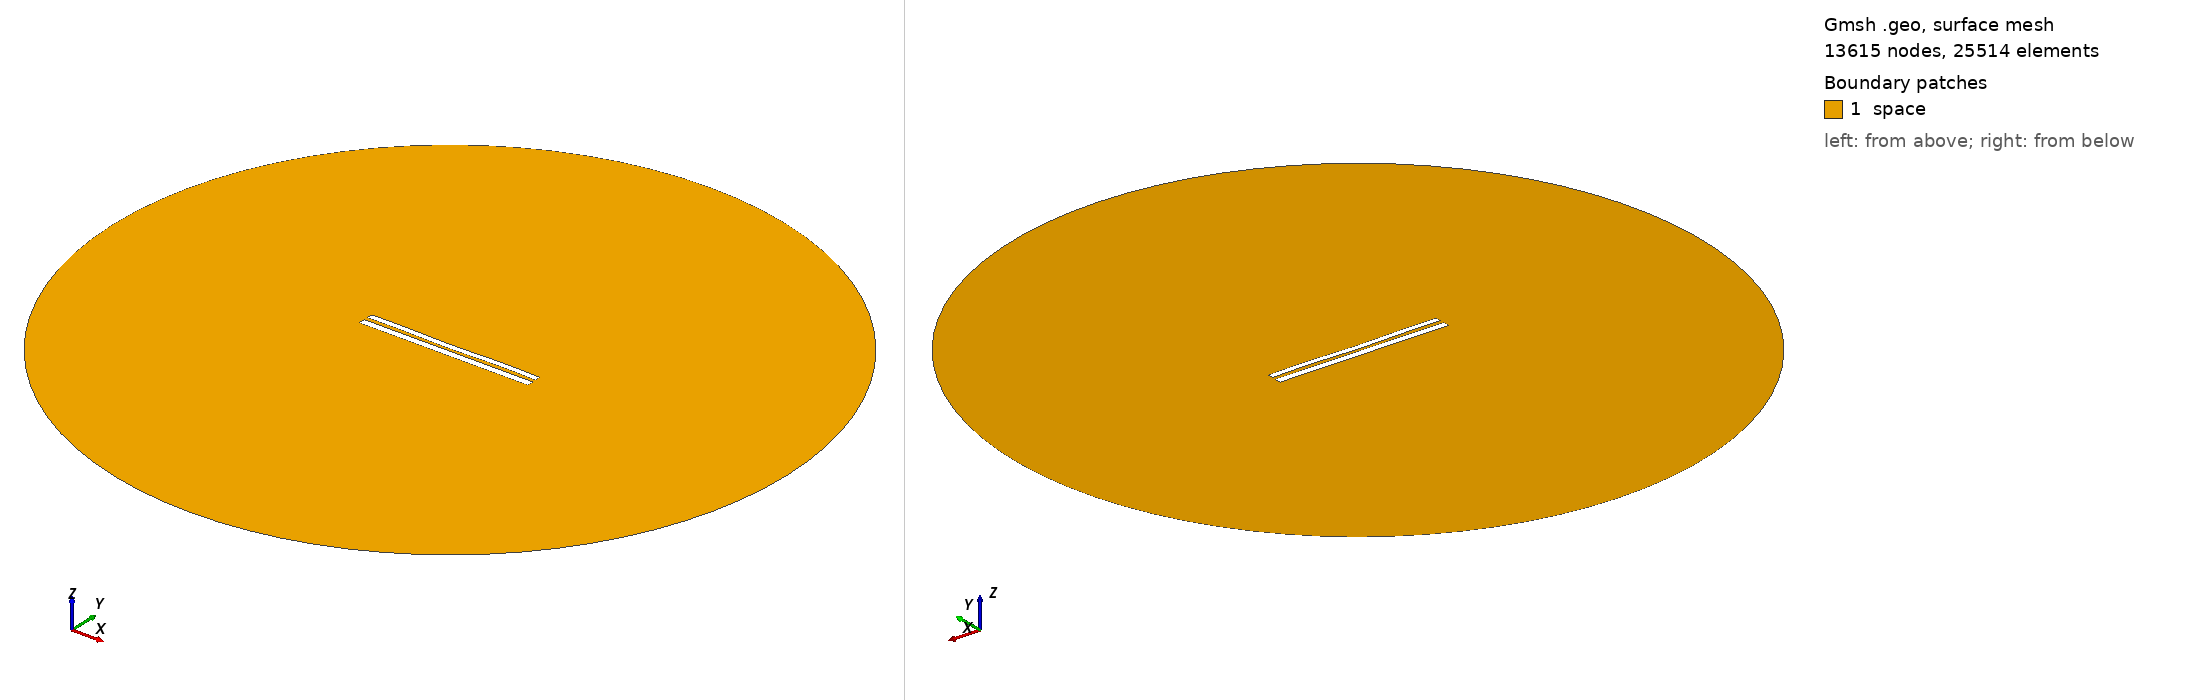

Gmsh geometry script, surface-meshed: 13615 nodes, 25514 surface elements. Boundary patches (legend numbers): 1 space. Left view from above one corner, right view from below the opposite corner. Legend entries are the model's physical surfaces. The drawing asked Gmsh for element sizes between 1% and 20% of the model's largest extent; the script's own settings can give other sizes.

=== 8260.geo (drawn) ===
//---------------------------------------
// Geometry kernel
//---------------------------------------

SetFactory("OpenCASCADE");



//---------------------------------------
// Parameters of the geometry
//---------------------------------------

// Overetch of the upper plate
overetch = 0.25;

// Distance between the plates
distance = 2.25;

// Discretization over the x axis (for the deformation)
nx = 50; 

// Length of the plate
L = 100 - overetch; 

// Number of modes
n = 4; 

// 1st mode coefficient
coeff(1) = -0.075;
beta(1) = 0.596864 * 3.1415926535 / L;

// 2nd mode coefficient
coeff(2) = -0.15;
beta(2) = 1.49418 * 3.1415926535 / L;

// 3rd mode coefficient
coeff(3) = -0.075;
beta(3) = 2.50025 * 3.1415926535 / L;

// 4th mode coefficient
coeff(4) = 0.15;
beta(4) = 3.49999 * 3.1415926535 / L;



//---------------------------------------
// Upper plate (deformed rectangle)
//---------------------------------------

// Coordiantes of the upper plate
xmin = -50;
xmax = 50 - overetch;

// Height of the upper plate
yheight = 4 - 2 * overetch;

// Indexes of the points
UpperID[] = {};
LowerID[] = {};
LeftID[] = {};
RightID[] = {};

// Point index
p = 1;

// Horizontal edges
For i In {1:nx}
    x = xmin + (i-1)*(xmax - xmin)/(nx-1);

    y_bottom = distance / 2 + overetch;
    For j In {1:n}
        C = (Cosh(beta(j)*L) + Cos(beta(j)*L)) / (Sinh(beta(j)*L) + Sin(beta(j)*L));
        y_bottom  = y_bottom + coeff(j) * (Cosh(beta(j)*(x+50)) - Cos(beta(j)*(x+50)) - C * (Sinh(beta(j)*(x+50)) - Sin(beta(j)*(x+50))));
    EndFor

    y_top = y_bottom + yheight;

    Point(p) = {x, y_top, 0, 1.0};
    UpperID[i] = p;
    p = p + 1;

    Point(p) = {x, y_bottom, 0, 1.0};
    LowerID[i] = p;
    p = p + 1;
EndFor

// Create point lists
UpperPts[] = {}; LowerPts[] = {};
For i In {1:nx}
  UpperPts[] += {UpperID[i]};
  LowerPts[] += {LowerID[i]};
EndFor

// Build splines
Spline(1) = {UpperPts[]};
Spline(2) = {LowerPts[]};
Line(3) = {LowerPts[nx-1], UpperPts[nx-1]};
Line(4) = {LowerPts[0], UpperPts[0]};

// Build the plane surface
Curve Loop(1) = {2, 3, -1, -4};
Plane Surface(1) = {1};



//---------------------------------------
// Lower plate (rectangle)
//---------------------------------------

// Vertices
Point(1001) = {-50, -1, 0, 1.0};
Point(1002) = { 50, -1, 0, 1.0};
Point(1003) = { 50,  -5, 0, 1.0};
Point(1004) = {-50,  -5, 0, 1.0};

// Edges
Line(5) = {1001, 1002};
Line(6) = {1002, 1003};
Line(7) = {1003, 1004};
Line(8) = {1004, 1001};

// Plane surface
Line Loop(2) = {5, 6, 7, 8};
Plane Surface(2) = {2}; 



//---------------------------------------
// Outer (fictious) boundary
//---------------------------------------

// Points
Point(1005) = {0, 0, 0};       // Center
Point(1006) = {200, 0, 0};     // Start point
Point(1007) = {0, 200, 0};     // 90 degrees
Point(1008) = {-200, 0, 0};    // 180 degrees
Point(1009) = {0, -200, 0};    // 270 degrees

// Circle arcs (each needs start, center, end)
Circle(9) = {1006, 1005, 1007};
Circle(10) = {1007, 1005, 1008};
Circle(11) = {1008, 1005, 1009};
Circle(12) = {1009, 1005, 1006};

// Plane surface for the entire domain
Curve Loop(3) = {9, 10, 11, 12};
Surface(3) = {3};

// Subtract the plates from the whole domain to obtain the actual domain where we want to solve the equations
BooleanDifference{ Surface{3}; Delete; }{ Surface{1}; Surface{2}; Delete; }




//---------------------------------------
// Transfinite Lines/Curves
//---------------------------------------

// Set the number of points on the boundaries
r = 7;

// Plates
Transfinite Curve {1, 2} = 50*r Using Progression 1;
Transfinite Curve {3, 4} = 2*r Using Progression 1;
Transfinite Line {5, 7} = 50*r Using Progression 1;
Transfinite Line {6, 8} = 2*r Using Progression 1;

// Outer boundary
Transfinite Line {9, 10, 11, 12} = 20 Using Progression 1;



//---------------------------------------
// Physical groups
//---------------------------------------                

// Physical curves (boundaries)
Physical Line("force_segment", 10) = {2};
Physical Line("upper_plate", 11) = {1, 3, 4};
Physical Line("lower_plate", 12) = {5, 6, 7, 8};
Physical Line("boundary", 20) = {9, 10, 11, 12};

// Physical Surfaces
Physical Surface("space", 30) = {3};



//---------------------------------------
// 6. Generate the Mesh
//---------------------------------------

// 2D mesh generation
Mesh 2;
